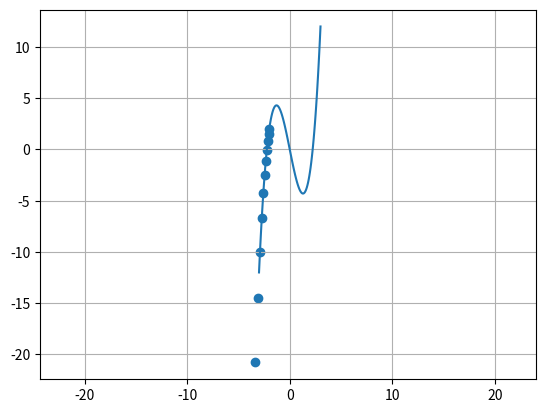

Here is the Python script that generated this plot:
"""
Gradient Descent Algorithm

Using a learning rate and starting x value the algorithm uses the local slope
(slope at that x-value) to go down the slope and find the lowest point.
In this example, the learning rate is 0.01 and the starting x value is -2 so
the algorithm uses a given formula to calculate the slope and move the x a
certain distance down that slope using the learning rate 10 times
"""

import matplotlib.pyplot as plt
import numpy as np

#gradient descent
lr = 0.01
x = -2
x_list = [x]
for i in range(10):
  #the negative sign (x-lr...) means it will go down the slope (gradient descent)
  #slope = 3*(x**2)-5
  x = x - lr*(3*(x**2)-5)
  x_list.append(x)
  #print(x)

#plotting curve ***Note: Not always available***
x_curve = np.linspace(-3,3,100)
y_curve = (x_curve**3)-5*x_curve
plt.plot(x_curve, y_curve)

#find path taken during gradient descent
x_list = np.array(x_list)
y_list = (x_list**3)-5*x_list

plt.scatter(x_list, y_list)
plt.axis('equal')
plt.grid()

#plt.figure()
#plt.plot(x_list)
